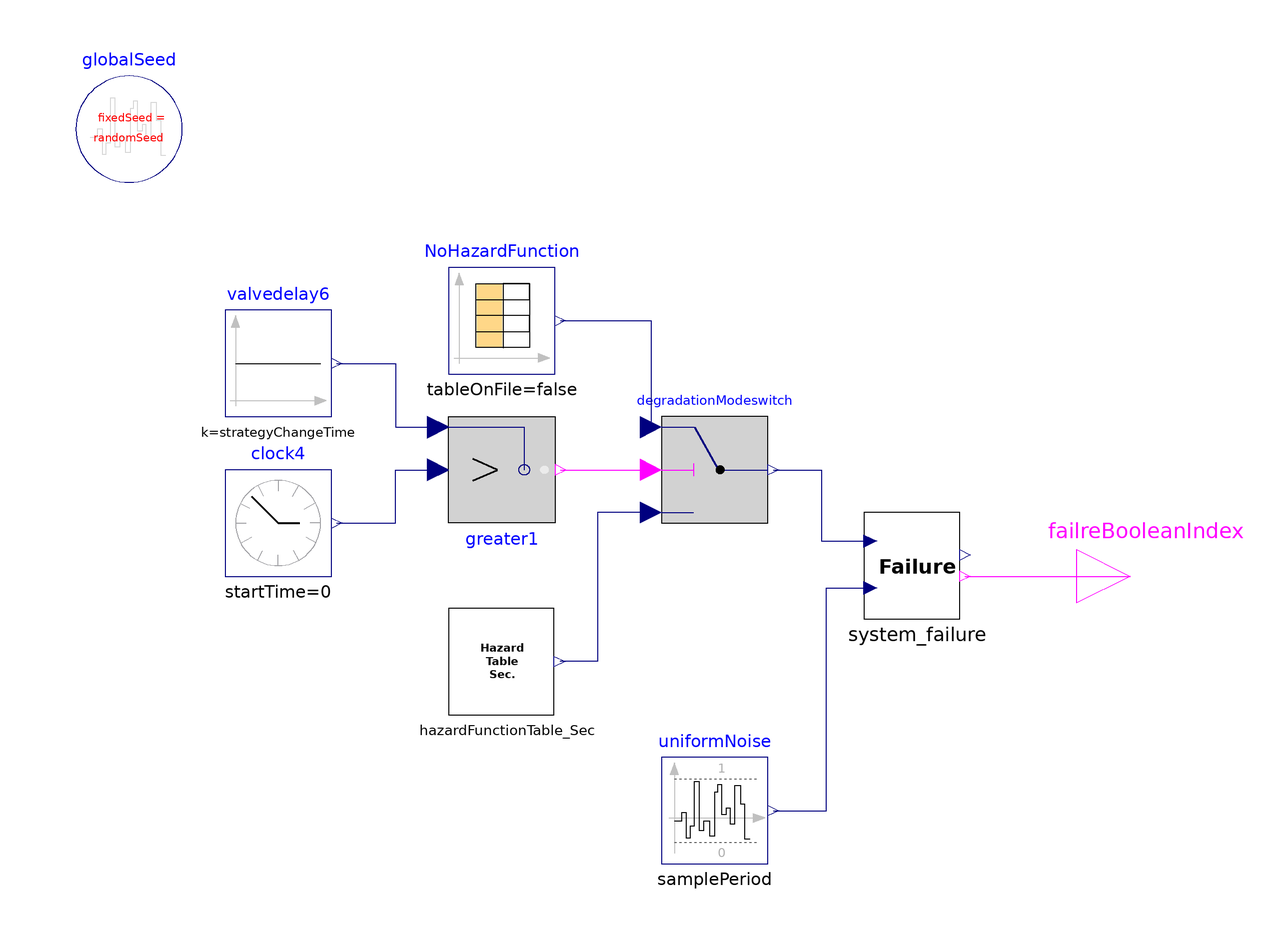

This picture is the connection diagram that the Modelica source below describes through its graphical annotations.

model TCV_failToOperate_Model_Sec "Separate_System_Failure_Modeling"
      parameter Integer randomSeed = 1234 "random Seed";
      parameter SI.Time strategyChangeTime "strategy Change Timing";
      parameter SI.Time samplePeriod = 2592000 "2592000 sec = 720 hours";

      Boolean valveFailIndex(start=false,fixed=true);

      Modelica.Blocks.Sources.Constant valvedelay6(k=strategyChangeTime)
        annotation (Placement(transformation(extent={{-70,30},{-50,50}})));
      Modelica.Blocks.Sources.ContinuousClock clock4(offset=0, startTime=0)
        annotation (Placement(transformation(extent={{-70,0},{-50,20}})));
      Modelica.Blocks.Noise.UniformNoise uniformNoise(
        samplePeriod=samplePeriod,
        y_min=0,
        y_max=1)
        annotation (Placement(transformation(extent={{12,-54},{32,-34}})));
      valveFailProto                  system_failure
        annotation (Placement(transformation(extent={{50,-8},{70,12}})));
      Modelica.Blocks.Logical.Greater greater1
        annotation (Placement(transformation(extent={{-28,30},{-8,10}})));
      Modelica.Blocks.Logical.Switch degradationModeswitch
        annotation (Placement(transformation(extent={{12,10},{32,30}})));
      Modelica.Blocks.Sources.CombiTimeTable NoHazardFunction(table=[3600,0; 2595600,
            0; 5187600,0; 7779600,0; 10371600,0; 12963600,0; 15555600,0; 18147600,0;
            20739600,0; 23331600,0; 25923600,0; 28515600,0; 31107600,0; 33699600,0;
            36291600,0; 38883600,0; 41475600,0; 44067600,0; 46659600,0; 49251600,0;
            51843600,0; 54435600,0; 57027600,0; 59619600,0; 62211600,0; 64803600,0;
            67395600,0; 69987600,0; 72579600,0; 75171600,0; 77763600,0; 80355600,0;
            82947600,0; 85539600,0; 88131600,0; 90723600,0; 93315600,0; 95907600,0;
            98499600,0; 101091600,0; 103683600,0; 106275600,0; 108867600,0; 111459600,
            0; 114051600,0; 116643600,0; 119235600,0; 121827600,0; 124419600,0; 127011600,
            0; 129603600,0; 132195600,0; 134787600,0; 137379600,0; 139971600,0; 142563600,
            0; 145155600,0; 147747600,0; 150339600,0; 152931600,0; 155523600,0; 158115600,
            0; 160707600,0; 163299600,0; 165891600,0; 168483600,0; 171075600,0; 173667600,
            0; 176259600,0; 178851600,0; 181443600,0; 184035600,0; 186627600,0; 189219600,
            0; 191811600,0; 194403600,0; 196995600,0; 199587600,0; 202179600,0; 204771600,
            0; 207363600,0; 209955600,0; 212547600,0; 215139600,0; 217731600,0; 220323600,
            0; 222915600,0; 225507600,0; 228099600,0; 230691600,0; 233283600,0; 235875600,
            0; 238467600,0; 241059600,0; 243651600,0; 246243600,0; 248835600,0; 251427600,
            0; 254019600,0; 256611600,0; 259203600,0; 261795600,0; 264387600,0; 266979600,
            0; 269571600,0; 272163600,0; 274755600,0; 277347600,0; 279939600,0; 282531600,
            0; 285123600,0; 287715600,0; 290307600,0; 292899600,0; 295491600,0; 298083600,
            0; 300675600,0; 303267600,0; 305859600,0; 308451600,0; 311043600,0; 313635600,
            0; 316227600,0])
                  annotation (Placement(transformation(extent={{-28,38},{-8,58}})));
      inner Modelica.Blocks.Noise.GlobalSeed globalSeed(fixedSeed=randomSeed)
        annotation (Placement(transformation(extent={{-98,74},{-78,94}})));
      Modelica.Blocks.Interfaces.BooleanOutput failreBooleanIndex
        annotation (Placement(transformation(extent={{90,-10},{110,10}})));
      TCV_HazardFunctionCumul_Sec
                         hazardFunctionTable_Sec
        annotation (Placement(transformation(extent={{-28,-26},{-6,-6}})));
    equation

      if (pre(valveFailIndex) or failreBooleanIndex) then
        valveFailIndex = true;
      else
        valveFailIndex = false;
      end if;

      connect(uniformNoise.y, system_failure.random) annotation (Line(points={{33,-44},
              {43,-44},{43,-2.2},{51.2,-2.2}}, color={0,0,127}));
      connect(greater1.y, degradationModeswitch.u2)
        annotation (Line(points={{-7,20},{10,20}}, color={255,0,255}));
      connect(valvedelay6.y, greater1.u2) annotation (Line(points={{-49,40},{-38,40},
              {-38,28},{-30,28}}, color={0,0,127}));
      connect(clock4.y, greater1.u1) annotation (Line(points={{-49,10},{-38,10},{-38,
              20},{-30,20}}, color={0,0,127}));
      connect(NoHazardFunction.y[1], degradationModeswitch.u1)
        annotation (Line(points={{-7,48},{10,48},{10,28}}, color={0,0,127}));
      connect(degradationModeswitch.y, system_failure.hazard) annotation (Line(
            points={{33,20},{42,20},{42,6.6},{51.2,6.6}}, color={0,0,127}));
      connect(failreBooleanIndex, failreBooleanIndex)
        annotation (Line(points={{100,0},{100,0}}, color={255,0,255}));
      connect(system_failure.failreBooleanIndex, failreBooleanIndex)
        annotation (Line(points={{69,0},{100,0}}, color={255,0,255}));
      connect(degradationModeswitch.u3, hazardFunctionTable_Sec.HazardValue)
        annotation (Line(points={{10,12},{0,12},{0,-16},{-7.1,-16}}, color={0,0,
              127}));
      annotation (Icon(coordinateSystem(preserveAspectRatio=false), graphics={
              Rectangle(extent={{-100,100},{100,-100}}, lineColor={0,0,0}), Text(
              extent={{-60,42},{62,-46}},
              textColor={0,0,0},
              textStyle={TextStyle.Bold},
              textString="%TCV
FailToOperate
Model")}),     Diagram(coordinateSystem(preserveAspectRatio=false)));
    end TCV_failToOperate_Model_Sec;